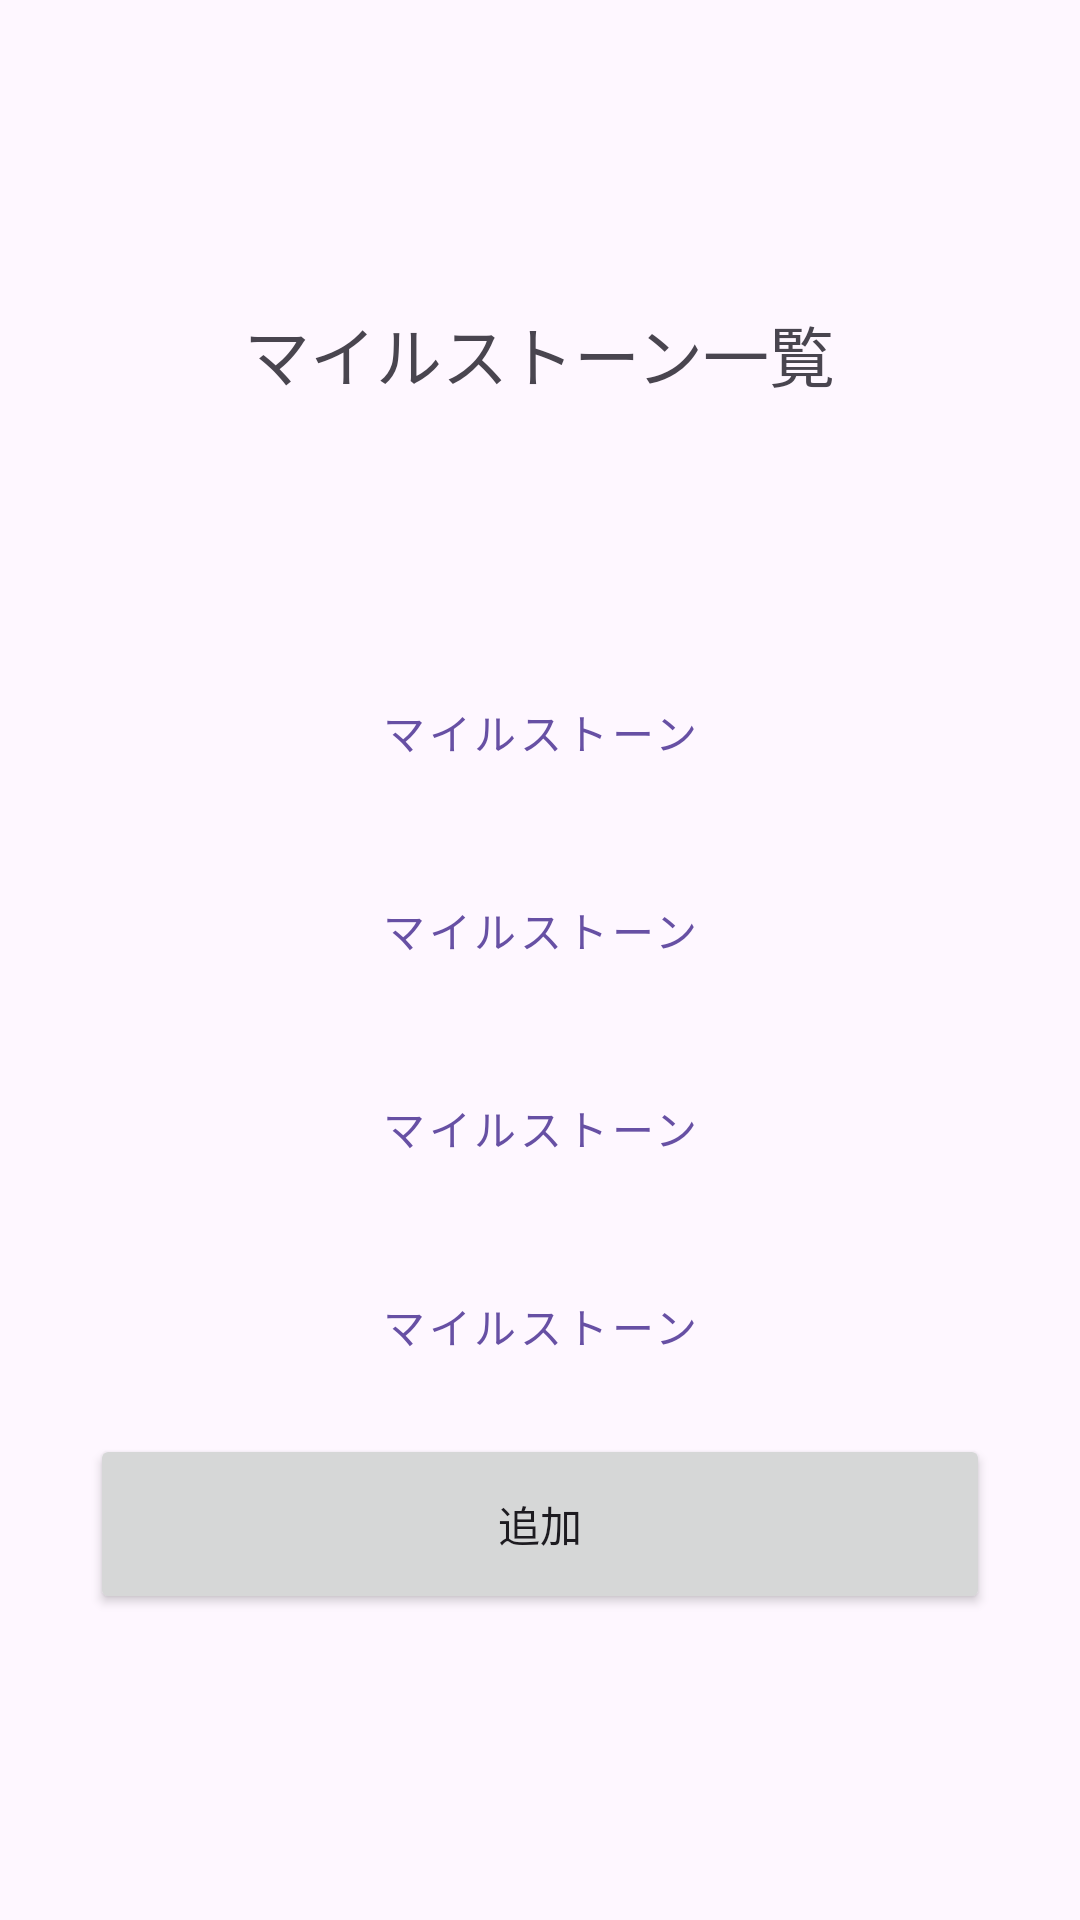

Reconstruct the res/layout file that produces this screen, plus the resources it refers to.
<!-- AndroidManifest.xml: application theme Theme.MilestoneApp -->
<!-- res/layout/activity_main.xml -->
<?xml version="1.0" encoding="utf-8"?>
<LinearLayout xmlns:android="http://schemas.android.com/apk/res/android"
    xmlns:app="http://schemas.android.com/apk/res-auto"
    xmlns:tools="http://schemas.android.com/tools"
    android:layout_width="match_parent"
    android:layout_height="match_parent"
    tools:context=".MainActivity"
    android:orientation="vertical"
    android:gravity="center"
    tools:ignore="UsingOnClickInXml">

    <TextView
        android:id="@+id/titleLabel"
        android:layout_width="wrap_content"
        android:layout_height="wrap_content"
        android:text="@string/title"
        android:textSize="22sp"/>

    <Button
        android:id="@+id/Milestone1"
        style="@style/Widget.MaterialComponents.Button.OutlinedButton"
        android:layout_width="300dp"
        android:layout_height="60dp"
        android:layout_marginTop="80dp"
        android:onClick="checkDetails"
        android:text="@string/btn_milestone" />

    <Button
        android:id="@+id/Milestone2"
        style="@style/Widget.MaterialComponents.Button.OutlinedButton"
        android:layout_width="300dp"
        android:layout_height="60dp"
        android:layout_marginTop="6dp"
        android:onClick="checkDetails"
        android:text="@string/btn_milestone" />

    <Button
        android:id="@+id/Milestone3"
        android:layout_width="300dp"
        android:layout_height="60dp"
        android:text="@string/btn_milestone"
        android:layout_marginTop="6dp"
        style="@style/Widget.MaterialComponents.Button.OutlinedButton"
        android:onClick="checkDetails"/>

    <Button
        android:id="@+id/Milestone4"
        style="@style/Widget.MaterialComponents.Button.OutlinedButton"
        android:layout_width="300dp"
        android:layout_height="60dp"
        android:layout_marginTop="6dp"
        android:onClick="checkDetails"
        android:text="@string/btn_milestone"/>

    <Button
        android:id="@+id/add"
        android:layout_width="300dp"
        android:layout_height="60dp"
        android:layout_marginTop="6dp"
        android:text="@string/add_milestone"
        android:onClick="addMilestone"/>

</LinearLayout>
<!-- resources referenced by this layout -->
<resources>
  <string name="add_milestone">追加</string>
  <string name="btn_milestone">マイルストーン</string>
  <string name="title">マイルストーン一覧</string>
  <style name="Theme.MilestoneApp" parent="Base.Theme.MilestoneApp" />
  <style name="Base.Theme.MilestoneApp" parent="Theme.Material3.DayNight.NoActionBar">
          
          
      </style>
</resources>
